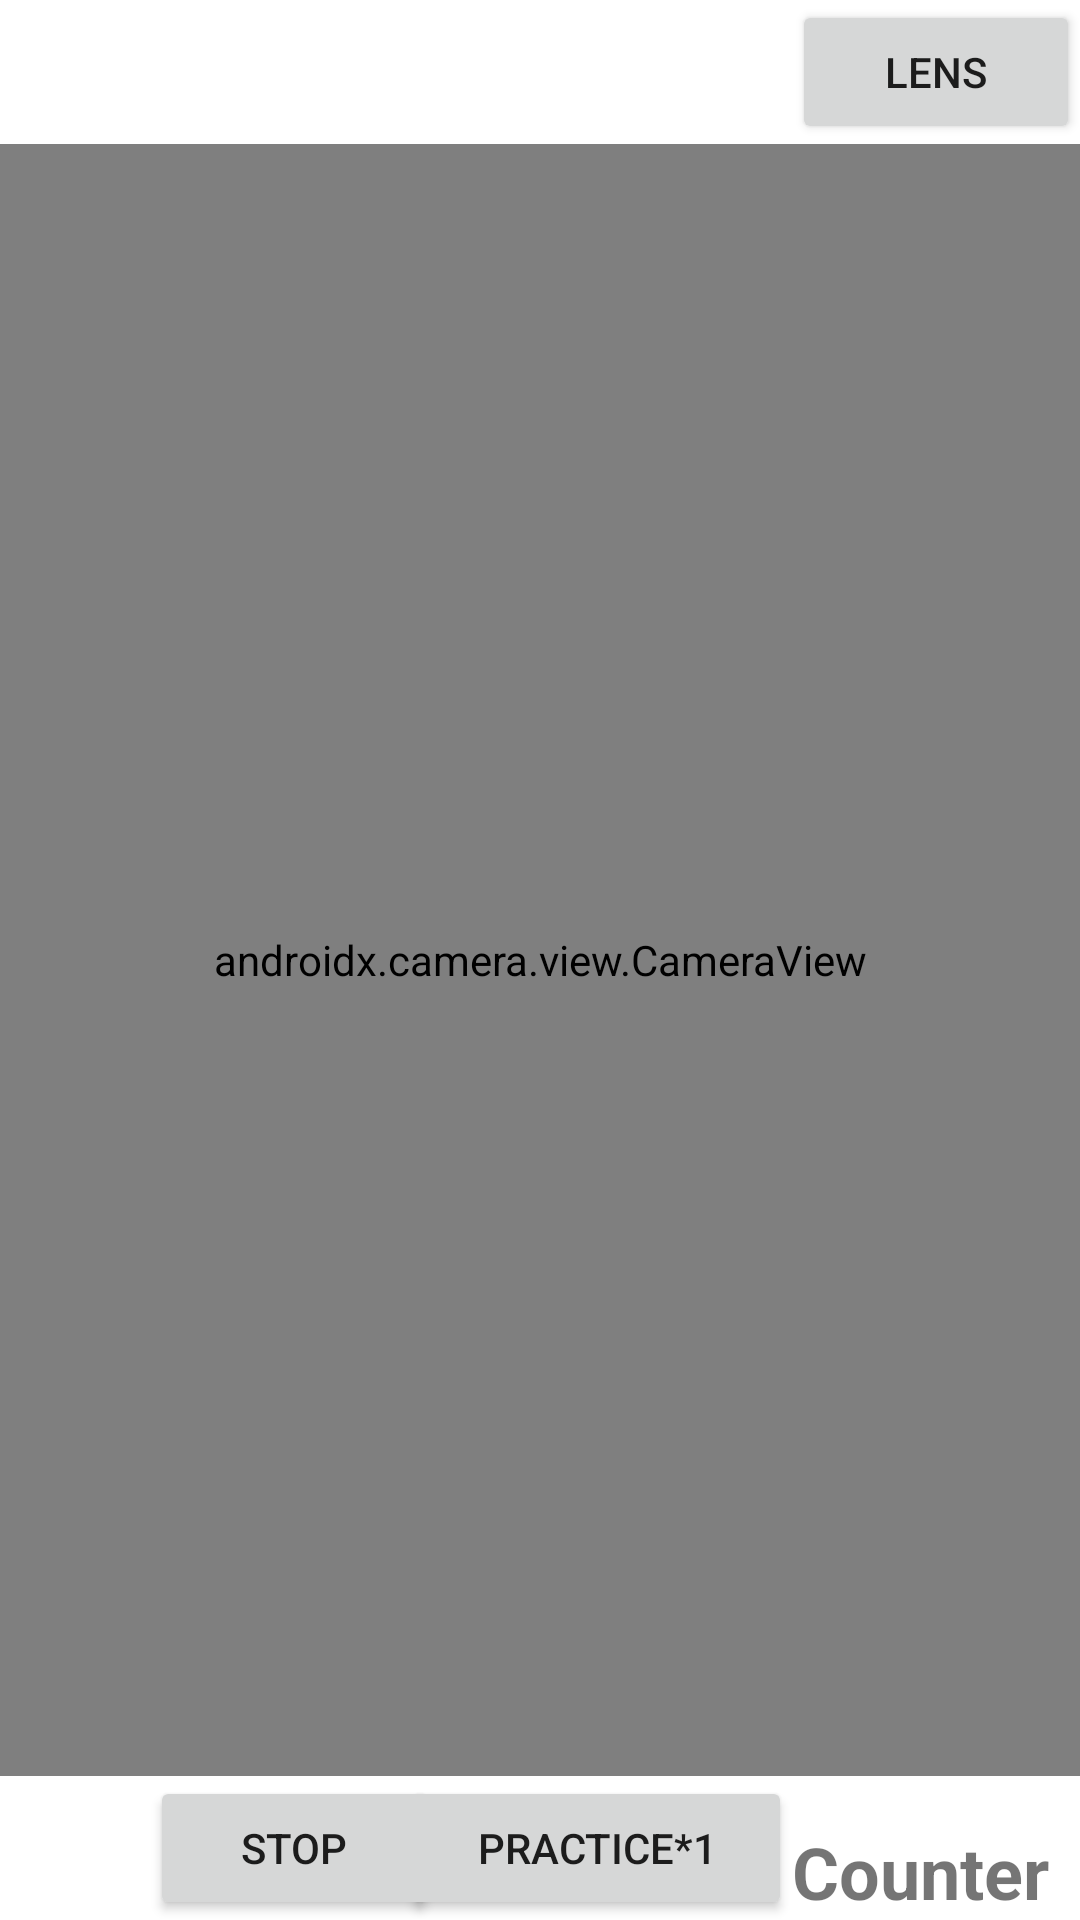

This screen was rendered from an Android layout file. Write that file and the resources it references.
<!-- AndroidManifest.xml: application theme Theme.KendoHamster -->
<!-- res/layout/activity_training_view.xml -->
<?xml version="1.0" encoding="utf-8"?>
<RelativeLayout
    xmlns:android="http://schemas.android.com/apk/res/android"
    android:layout_width="match_parent"
    android:layout_height="match_parent"
    android:orientation="vertical">

    <Button
        android:id="@+id/btnClose"
        android:layout_height="wrap_content"
        android:layout_width="50dp"
        style="@style/CustomIconButton"
        android:background="@drawable/ic_baseline_highlight_off_24"
        android:layout_alignParentLeft="true" />
    <Button
        android:id="@+id/btnLens"
        android:layout_height="wrap_content"
        android:layout_width="96dp"
        android:text="Lens"
        android:layout_alignParentRight="true"/>

    <androidx.camera.view.CameraView
        android:id="@+id/view_finder"
        android:layout_width="match_parent"
        android:layout_height="wrap_content"

        android:layout_above="@id/btnVideo"
        android:layout_below="@id/btnClose" />

    <Button
        android:id="@+id/btnVideo"
        android:layout_width="50dp"
        android:layout_height="wrap_content"
        android:layout_alignParentLeft="true"
        android:layout_alignParentBottom="true"
        style="@style/CustomIconButton"
        android:background="@drawable/ic_baseline_videocam_24" />

    <Button
        android:id="@+id/btnStop"
        android:layout_width="96dp"
        android:layout_height="wrap_content"
        android:layout_alignParentBottom="true"
        android:layout_toRightOf="@id/btnVideo"
        android:text="STOP" />



    <Button
        android:id="@+id/btnPractice"
        android:layout_width="130dp"
        android:layout_height="wrap_content"
        android:layout_alignParentBottom="true"
        android:layout_toLeftOf="@id/textCounter"
        android:text="practice*1" />

    <TextView
        android:id="@+id/textCounter"
        android:layout_alignParentBottom="true"
        android:layout_alignParentRight="true"
        android:text="Counter"
        android:textSize="24sp"
        android:textStyle="bold"
        android:layout_height="wrap_content"
        android:layout_width="96dp"/>

</RelativeLayout>

<!-- resources referenced by this layout -->
<resources>
  <style name="CustomIconButton">
          <item name="android:layout_height">45dp</item>
          <item name="android:layout_width">45dp</item>
          <item name="colorAccent">@color/black</item>
  
      </style>
  <style name="Theme.KendoHamster" parent="Theme.MaterialComponents.DayNight.DarkActionBar">
          
          <item name="colorPrimary">@color/purple_500</item>
          <item name="colorPrimaryVariant">@color/purple_700</item>
          <item name="colorOnPrimary">@color/white</item>
          
          <item name="colorSecondary">@color/teal_200</item>
          <item name="colorSecondaryVariant">@color/teal_700</item>
          <item name="colorOnSecondary">@color/black</item>
          
          <item name="android:statusBarColor" tools:targetApi="l">?attr/colorPrimaryVariant</item>
          
      </style>
  <color name="black">#FF000000</color>
  <color name="purple_500">#FF6200EE</color>
  <color name="purple_700">#FF3700B3</color>
  <color name="white">#FFFFFFFF</color>
  <color name="teal_200">#FF03DAC5</color>
  <color name="teal_700">#FF018786</color>
</resources>
